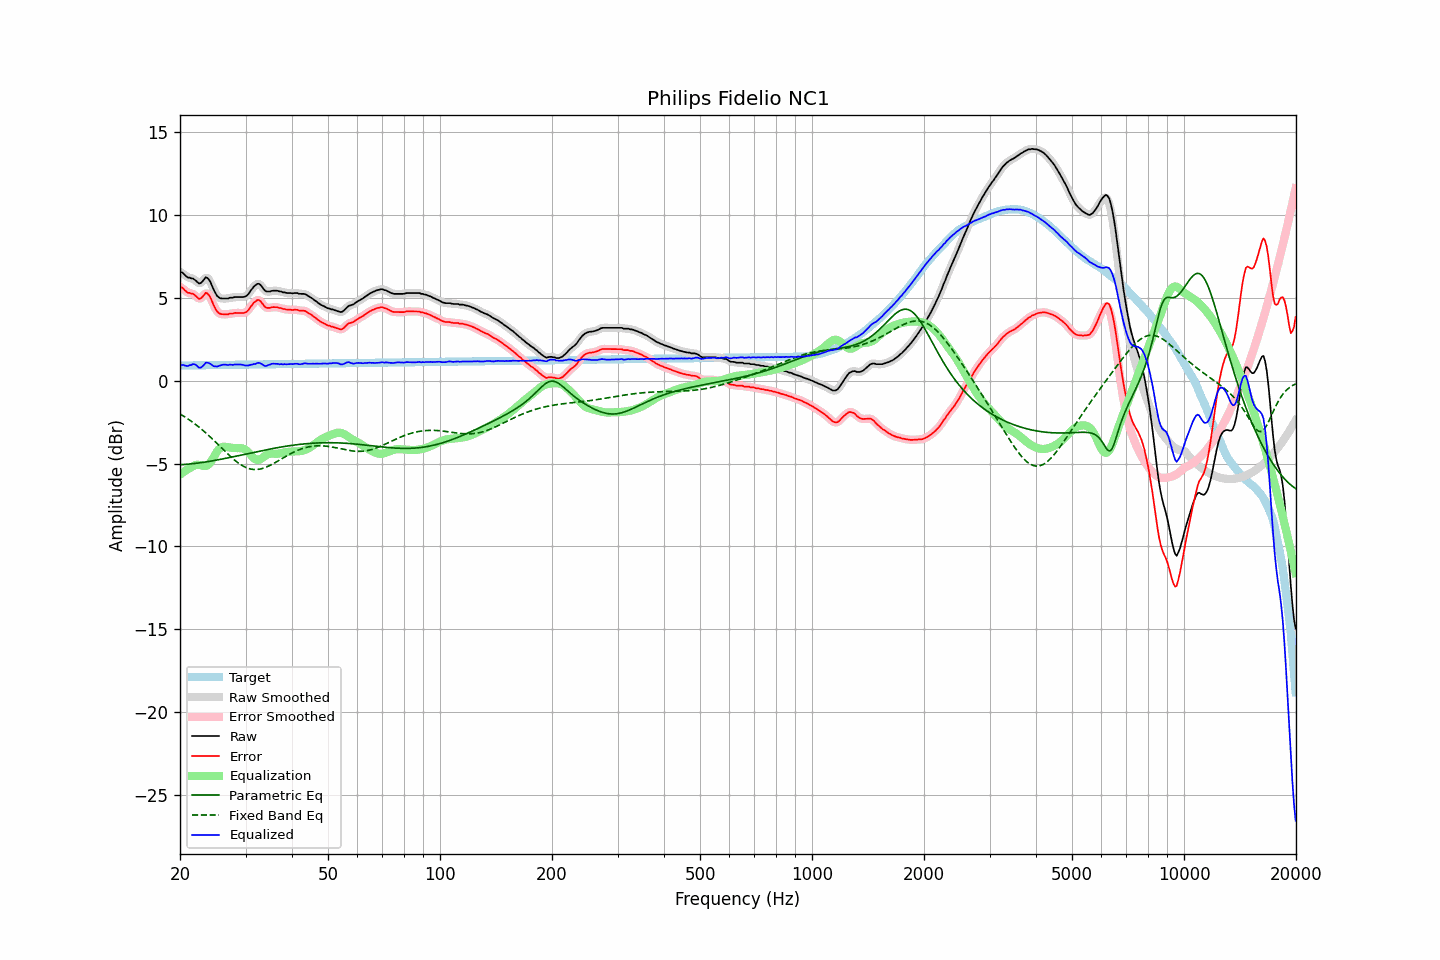

Source data for this figure (header and first rows):
frequency, raw, error, smoothed, error_smoothed, equalization, parametric_eq, fixed_band_eq, equalized_raw, equalized_smoothed, target
20.00, 6.54, 5.63, 6.57, 5.66, -5.67, -5.07, -2.01, 0.86, 0.90, 0.91
20.20, 6.55, 5.63, 6.51, 5.60, -5.60, -5.07, -2.07, 0.95, 0.91, 0.91
20.40, 6.48, 5.56, 6.44, 5.53, -5.52, -5.06, -2.12, 0.95, 0.92, 0.91
20.61, 6.37, 5.45, 6.38, 5.46, -5.46, -5.05, -2.19, 0.91, 0.92, 0.91
20.81, 6.29, 5.37, 6.29, 5.38, -5.39, -5.05, -2.25, 0.89, 0.90, 0.92
21.02, 6.22, 5.30, 6.23, 5.31, -5.33, -5.04, -2.31, 0.88, 0.90, 0.92
21.23, 6.22, 5.30, 6.20, 5.28, -5.28, -5.03, -2.38, 0.94, 0.92, 0.92
21.44, 6.17, 5.25, 6.18, 5.26, -5.23, -5.02, -2.45, 0.94, 0.95, 0.92
21.66, 6.17, 5.24, 6.15, 5.23, -5.16, -5.01, -2.52, 1.00, 0.99, 0.92
21.87, 6.10, 5.17, 6.09, 5.17, -5.11, -5.00, -2.59, 0.99, 0.98, 0.92
22.09, 6.03, 5.10, 6.01, 5.09, -5.08, -4.98, -2.66, 0.95, 0.93, 0.92
22.31, 5.93, 5.00, 5.92, 5.00, -5.07, -4.97, -2.74, 0.86, 0.85, 0.93
22.54, 5.86, 4.93, 5.89, 4.96, -5.08, -4.96, -2.82, 0.77, 0.80, 0.93
22.76, 5.90, 4.97, 5.90, 4.97, -5.11, -4.95, -2.89, 0.79, 0.80, 0.93
22.99, 6.00, 5.07, 6.00, 5.07, -5.13, -4.93, -2.98, 0.86, 0.87, 0.93
23.22, 6.11, 5.17, 6.12, 5.19, -5.15, -4.92, -3.06, 0.96, 0.97, 0.93
23.45, 6.24, 5.30, 6.19, 5.26, -5.15, -4.90, -3.14, 1.09, 1.05, 0.93
23.69, 6.20, 5.26, 6.19, 5.26, -5.11, -4.89, -3.23, 1.09, 1.08, 0.93
23.92, 6.09, 5.16, 6.10, 5.17, -5.04, -4.87, -3.32, 1.05, 1.06, 0.94
24.16, 5.93, 5.00, 5.92, 4.98, -4.92, -4.85, -3.41, 1.01, 1.00, 0.94
24.40, 5.71, 4.77, 5.71, 4.78, -4.78, -4.84, -3.50, 0.94, 0.94, 0.94
24.65, 5.48, 4.54, 5.49, 4.55, -4.60, -4.82, -3.59, 0.87, 0.89, 0.94
24.89, 5.29, 4.35, 5.29, 4.35, -4.43, -4.80, -3.69, 0.86, 0.86, 0.94
25.14, 5.13, 4.18, 5.14, 4.19, -4.28, -4.79, -3.78, 0.85, 0.86, 0.94
25.39, 5.04, 4.09, 5.04, 4.09, -4.15, -4.77, -3.88, 0.89, 0.89, 0.94
25.65, 4.98, 4.03, 4.98, 4.03, -4.06, -4.75, -3.97, 0.92, 0.92, 0.94
25.91, 4.96, 4.01, 4.96, 4.01, -4.01, -4.73, -4.07, 0.95, 0.95, 0.95
26.16, 4.96, 4.01, 4.95, 4.00, -3.99, -4.71, -4.17, 0.97, 0.97, 0.95
26.43, 4.96, 4.01, 4.95, 4.00, -3.98, -4.69, -4.26, 0.97, 0.97, 0.95
26.69, 4.96, 4.01, 4.96, 4.01, -4.00, -4.67, -4.35, 0.96, 0.96, 0.95
26.96, 4.96, 4.00, 4.97, 4.02, -4.01, -4.65, -4.45, 0.94, 0.96, 0.95
27.23, 5.01, 4.05, 4.99, 4.03, -4.03, -4.63, -4.54, 0.97, 0.95, 0.95
27.50, 5.01, 4.05, 5.01, 4.05, -4.05, -4.61, -4.63, 0.96, 0.96, 0.95
27.77, 5.01, 4.05, 5.02, 4.07, -4.06, -4.59, -4.71, 0.95, 0.97, 0.96
28.05, 5.05, 4.09, 5.03, 4.08, -4.07, -4.57, -4.79, 0.98, 0.97, 0.96
28.33, 5.05, 4.09, 5.04, 4.09, -4.07, -4.55, -4.87, 0.98, 0.98, 0.96
28.62, 5.05, 4.09, 5.05, 4.09, -4.07, -4.53, -4.95, 0.98, 0.98, 0.96
28.90, 5.05, 4.08, 5.05, 4.08, -4.07, -4.51, -5.01, 0.98, 0.98, 0.96
29.19, 5.05, 4.08, 5.04, 4.08, -4.07, -4.49, -5.08, 0.97, 0.97, 0.96
29.48, 5.05, 4.08, 5.04, 4.08, -4.09, -4.47, -5.14, 0.96, 0.95, 0.96
29.78, 5.06, 4.09, 5.06, 4.09, -4.13, -4.45, -5.19, 0.93, 0.93, 0.97
30.08, 5.10, 4.13, 5.10, 4.13, -4.18, -4.42, -5.23, 0.91, 0.92, 0.97
30.38, 5.18, 4.21, 5.18, 4.21, -4.26, -4.40, -5.27, 0.91, 0.92, 0.97
30.68, 5.29, 4.32, 5.29, 4.32, -4.36, -4.38, -5.30, 0.93, 0.93, 0.97
30.99, 5.43, 4.46, 5.43, 4.46, -4.47, -4.36, -5.33, 0.96, 0.96, 0.97
31.30, 5.55, 4.58, 5.56, 4.58, -4.58, -4.34, -5.35, 0.97, 0.98, 0.97
31.61, 5.69, 4.71, 5.68, 4.70, -4.68, -4.32, -5.36, 1.01, 1.00, 0.97
31.93, 5.76, 4.78, 5.77, 4.80, -4.75, -4.30, -5.36, 1.01, 1.03, 0.98
32.24, 5.84, 4.86, 5.83, 4.85, -4.78, -4.28, -5.35, 1.06, 1.05, 0.98
32.57, 5.85, 4.87, 5.83, 4.85, -4.77, -4.26, -5.34, 1.08, 1.06, 0.98
32.89, 5.79, 4.81, 5.78, 4.80, -4.73, -4.24, -5.33, 1.05, 1.05, 0.98
33.22, 5.67, 4.68, 5.66, 4.68, -4.67, -4.22, -5.30, 0.99, 0.99, 0.98
33.55, 5.53, 4.55, 5.54, 4.55, -4.60, -4.20, -5.27, 0.93, 0.93, 0.98
33.89, 5.42, 4.43, 5.44, 4.45, -4.54, -4.18, -5.24, 0.88, 0.90, 0.98
34.23, 5.38, 4.39, 5.38, 4.39, -4.48, -4.16, -5.20, 0.90, 0.90, 0.98
34.57, 5.38, 4.39, 5.37, 4.38, -4.43, -4.14, -5.16, 0.95, 0.94, 0.99
34.92, 5.38, 4.39, 5.39, 4.40, -4.40, -4.12, -5.11, 0.97, 0.98, 0.99
35.27, 5.42, 4.43, 5.41, 4.42, -4.40, -4.10, -5.06, 1.02, 1.01, 0.99
35.62, 5.43, 4.44, 5.42, 4.43, -4.40, -4.08, -5.01, 1.03, 1.02, 0.99
35.97, 5.43, 4.43, 5.43, 4.44, -4.41, -4.07, -4.95, 1.02, 1.02, 0.99
... 635 more rows
